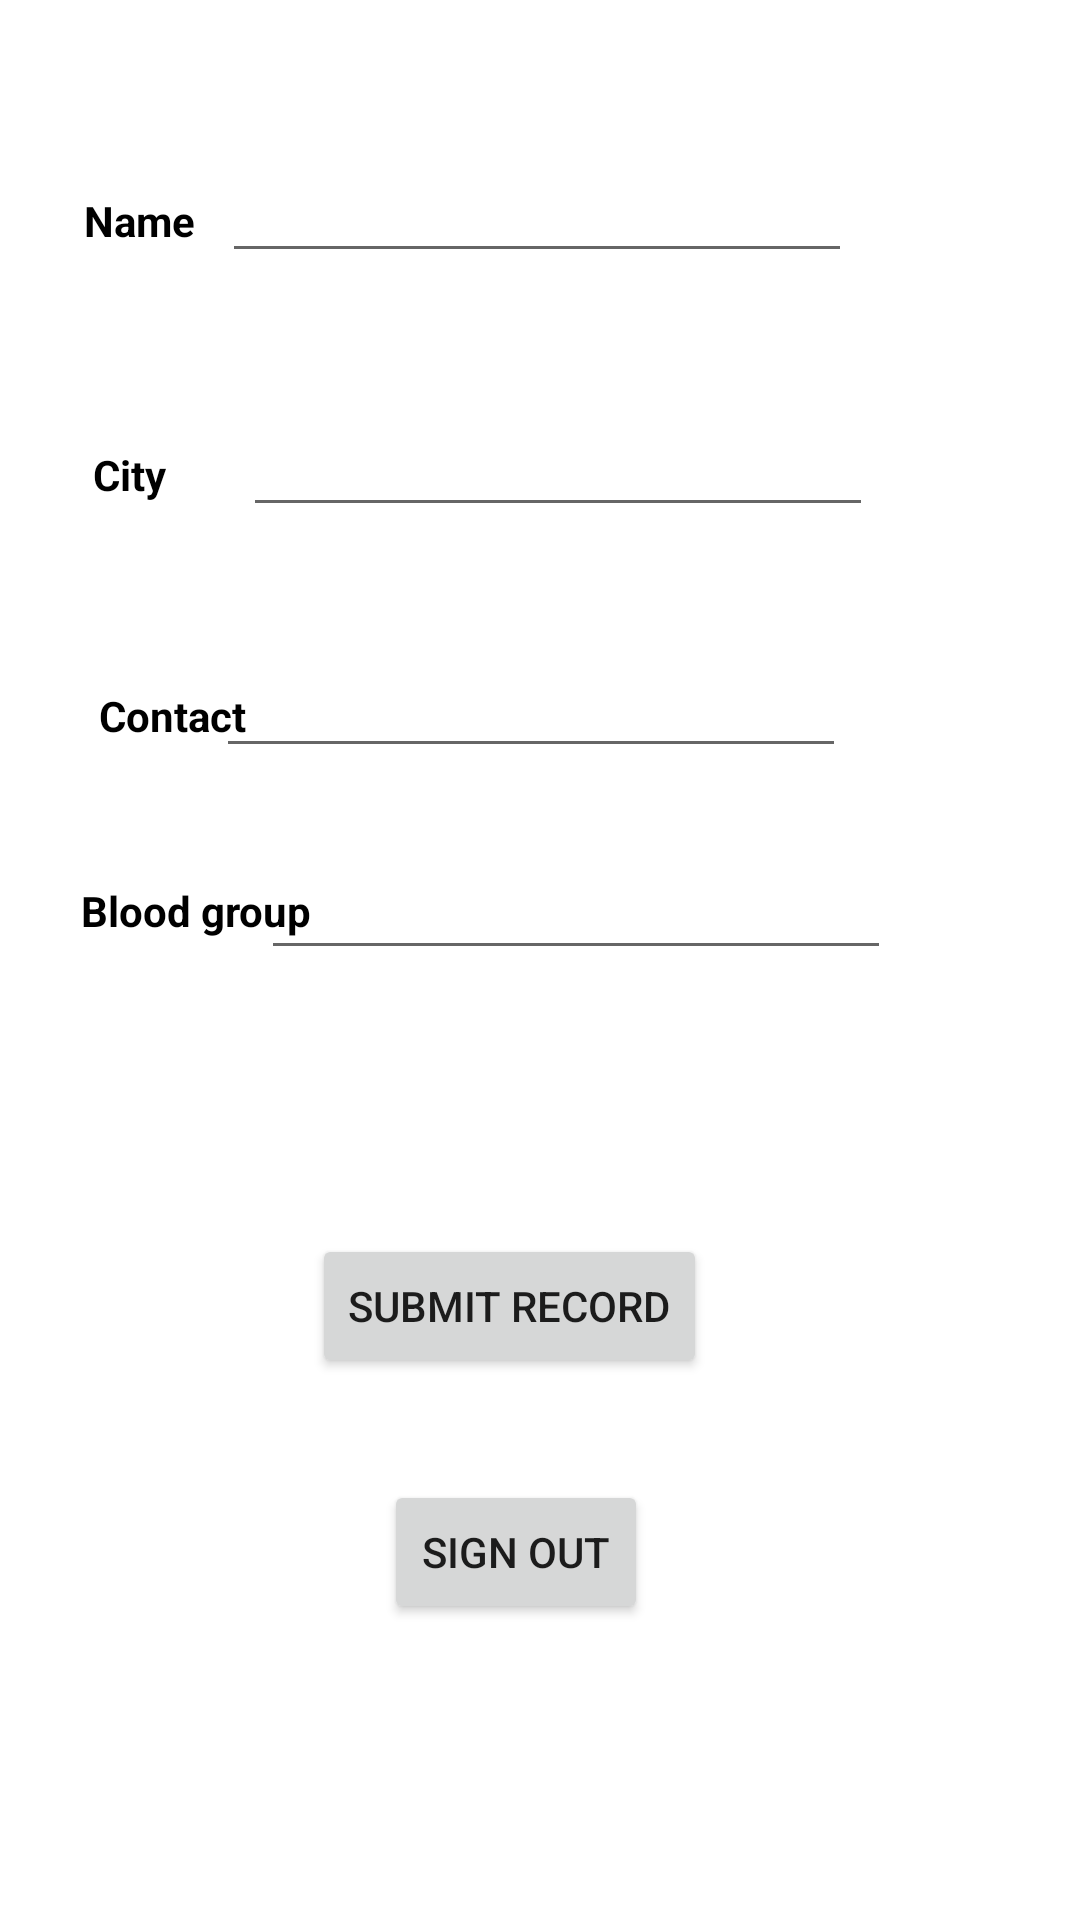

Write the Android layout XML for this screen, with the resource values it uses.
<!-- AndroidManifest.xml: application theme Theme.Assignmet3 -->
<!-- res/layout/activity_main2.xml -->
<?xml version="1.0" encoding="utf-8"?>
<androidx.constraintlayout.widget.ConstraintLayout xmlns:android="http://schemas.android.com/apk/res/android"
    xmlns:app="http://schemas.android.com/apk/res-auto"
    xmlns:tools="http://schemas.android.com/tools"
    android:layout_width="match_parent"
    android:layout_height="match_parent"
    tools:context=".MainActivity2"
    >

    <TextView
        android:id="@+id/textView"
        android:layout_width="80dp"
        android:layout_height="40dp"
        android:layout_marginStart="28dp"
        android:layout_marginTop="64dp"
        android:text="Name"
        android:textStyle="bold"
        android:textColor="@color/black"
        app:layout_constraintStart_toStartOf="parent"
        app:layout_constraintTop_toTopOf="parent" />

    <EditText
        android:id="@+id/editTextTextPersonName"
        android:layout_width="wrap_content"
        android:layout_height="wrap_content"
        android:layout_marginEnd="76dp"
        android:ems="10"
        android:inputType="textPersonName"
        app:layout_constraintBaseline_toBaselineOf="@+id/textView"
        app:layout_constraintEnd_toEndOf="parent" />

    <TextView
        android:id="@+id/textView3"
        android:layout_width="wrap_content"
        android:layout_height="wrap_content"
        android:layout_marginStart="31dp"
        android:text="City"
        android:textStyle="bold"
        android:textColor="@color/black"
        app:layout_constraintBaseline_toBaselineOf="@+id/editTextTextPersonName2"
        app:layout_constraintStart_toStartOf="parent" />

    <EditText
        android:id="@+id/editTextTextPersonName2"
        android:layout_width="wrap_content"
        android:layout_height="wrap_content"
        android:layout_marginStart="9dp"
        android:layout_marginBottom="39dp"
        android:ems="10"
        android:inputType="textPersonName"

        android:textStyle="bold"
        android:textColor="@color/black"
        app:layout_constraintBottom_toTopOf="@+id/editTextTextPersonName3"
        app:layout_constraintStart_toStartOf="@+id/editTextTextPersonName3" />

    <TextView
        android:id="@+id/textView4"
        android:layout_width="wrap_content"
        android:layout_height="wrap_content"
        android:layout_marginStart="33dp"
        android:layout_marginBottom="46dp"
        android:text="Contact"
        android:textStyle="bold"
        android:textColor="@color/black"
        app:layout_constraintBottom_toTopOf="@+id/textView5"
        app:layout_constraintStart_toStartOf="parent" />

    <EditText
        android:id="@+id/editTextTextPersonName3"
        android:layout_width="wrap_content"
        android:layout_height="wrap_content"
        android:layout_marginEnd="15dp"
        android:ems="10"
        android:inputType="textPersonName"
        app:layout_constraintBaseline_toBaselineOf="@+id/textView4"
        app:layout_constraintEnd_toEndOf="@+id/editTextTextPersonName4" />

    <TextView
        android:id="@+id/textView5"
        android:layout_width="wrap_content"
        android:layout_height="wrap_content"
        android:layout_marginStart="27dp"
        android:layout_marginTop="294dp"
        android:text="Blood group"
        android:textStyle="bold"
        android:textColor="@color/black"
        app:layout_constraintStart_toStartOf="parent"
        app:layout_constraintTop_toTopOf="parent" />

    <EditText
        android:id="@+id/editTextTextPersonName4"
        android:layout_width="wrap_content"
        android:layout_height="wrap_content"
        android:layout_marginTop="26dp"
        android:layout_marginEnd="63dp"
        android:ems="10"
        android:inputType="textPersonName"
        app:layout_constraintEnd_toEndOf="parent"
        app:layout_constraintTop_toBottomOf="@+id/editTextTextPersonName3" />

    <Button
        android:id="@+id/button"
        android:layout_width="wrap_content"
        android:layout_height="wrap_content"
        android:layout_marginStart="104dp"
        android:layout_marginTop="88dp"
        android:text="Submit record"
        app:layout_constraintStart_toStartOf="parent"
        app:layout_constraintTop_toBottomOf="@+id/editTextTextPersonName4" />

    <Button
        android:id="@+id/button2"
        android:layout_width="wrap_content"
        android:layout_height="wrap_content"
        android:layout_marginStart="24dp"
        android:layout_marginTop="34dp"
        android:text="Sign out"
        app:layout_constraintStart_toStartOf="@+id/button"
        app:layout_constraintTop_toBottomOf="@+id/button" />

</androidx.constraintlayout.widget.ConstraintLayout>
<!-- resources referenced by this layout -->
<resources>
  <style name="Theme.Assignmet3" parent="Theme.MaterialComponents.DayNight.DarkActionBar">
          
          <item name="colorPrimary">@color/purple_500</item>
          <item name="colorPrimaryVariant">@color/purple_700</item>
          <item name="colorOnPrimary">@color/white</item>
          
          <item name="colorSecondary">@color/teal_200</item>
          <item name="colorSecondaryVariant">@color/teal_700</item>
          <item name="colorOnSecondary">@color/black</item>
          
          <item name="android:statusBarColor">?attr/colorPrimaryVariant</item>
          
      </style>
  <!-- not gathered from this repository: default colours our renderer supplied (Android Studio template values) -->
  <color name="purple_500">#FF6200EE</color>
  <color name="purple_700">#FF3700B3</color>
  <color name="teal_200">#FF03DAC5</color>
  <color name="teal_700">#FF018786</color>
  <color name="black">#FF000000</color>
  <color name="white">#FFFFFFFF</color>
</resources>
